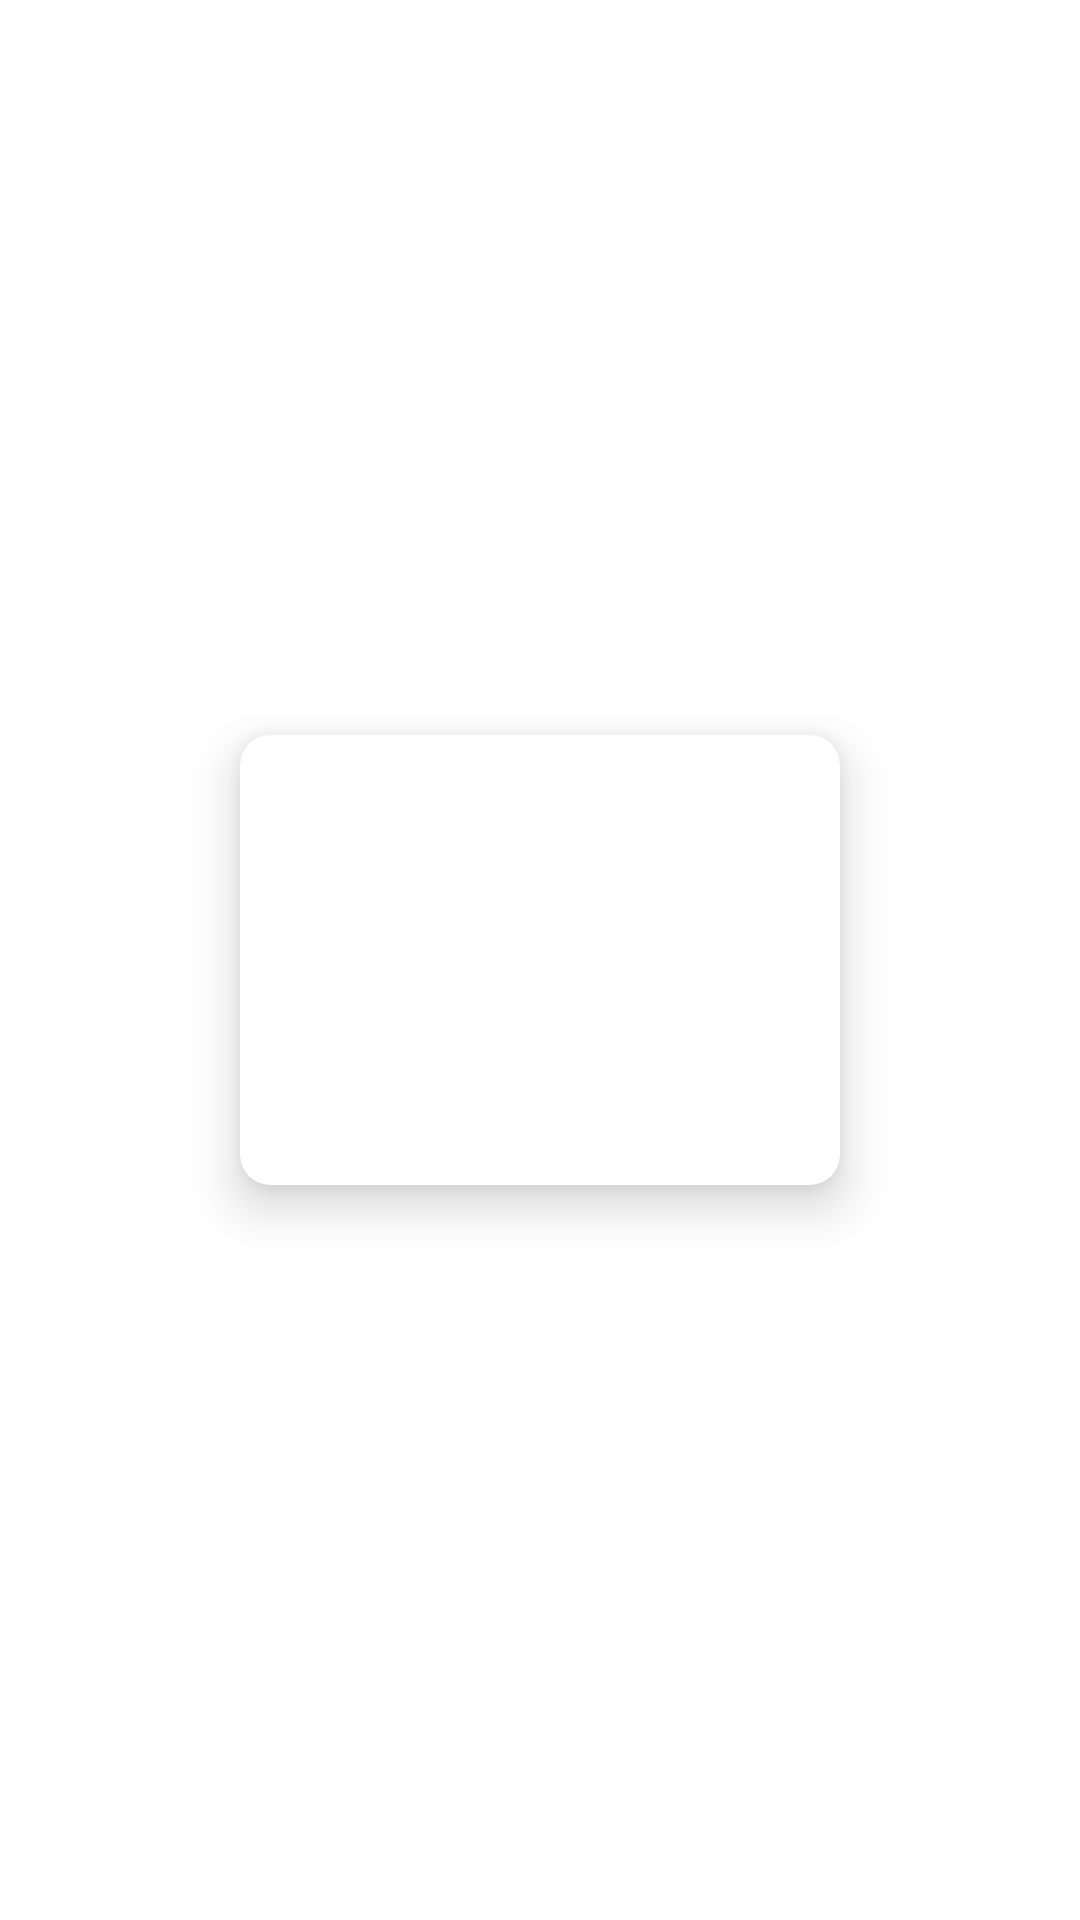

This screen was rendered from an Android layout file. Write that file and the resources it references.
<!-- AndroidManifest.xml: application theme Theme.Vaquita -->
<!-- res/layout/carrusell_card.xml -->
<?xml version="1.0" encoding="utf-8"?>
<androidx.constraintlayout.widget.ConstraintLayout xmlns:android="http://schemas.android.com/apk/res/android"
    xmlns:app="http://schemas.android.com/apk/res-auto"
    xmlns:tools="http://schemas.android.com/tools"
    android:layout_width="205dp"
    android:layout_height="155dp"
    android:layout_margin="5dp">

    <androidx.cardview.widget.CardView
        android:layout_width="wrap_content"
        android:layout_height="wrap_content"
        app:cardCornerRadius="10dp"
        app:cardElevation="10dp"
        app:layout_constraintBottom_toBottomOf="parent"
        app:layout_constraintEnd_toEndOf="parent"
        app:layout_constraintStart_toStartOf="parent"
        app:layout_constraintTop_toTopOf="parent">

        <ImageView
            android:id="@+id/imagenCarrusell"
            android:layout_width="200dp"
            android:layout_height="150dp"
            android:maxWidth="300dp"
            android:maxHeight="300dp"
            android:minWidth="200dp"
            android:minHeight="200dp"
            android:scaleType="centerCrop"
            tools:srcCompat="@tools:sample/avatars" />
    </androidx.cardview.widget.CardView>

</androidx.constraintlayout.widget.ConstraintLayout>
<!-- resources referenced by this layout -->
<resources>
  <style name="Theme.Vaquita" parent="Theme.MaterialComponents.DayNight.DarkActionBar">
          
          <item name="colorPrimary">@color/purple_500</item>
          <item name="colorPrimaryVariant">@color/purple_700</item>
          <item name="colorOnPrimary">@color/white</item>
          
          <item name="colorSecondary">@color/teal_200</item>
          <item name="colorSecondaryVariant">@color/teal_700</item>
          <item name="colorOnSecondary">@color/black</item>
          
          <item name="android:statusBarColor" tools:targetApi="l">?attr/colorPrimaryVariant</item>
          
      </style>
  <color name="purple_500">#272A3F</color>
  <color name="purple_700">#141620</color>
  <color name="white">#FFFFFFFF</color>
  <color name="teal_200">#FF03DAC5</color>
  <color name="teal_700">#FF018786</color>
  <color name="black">#FF000000</color>
</resources>
